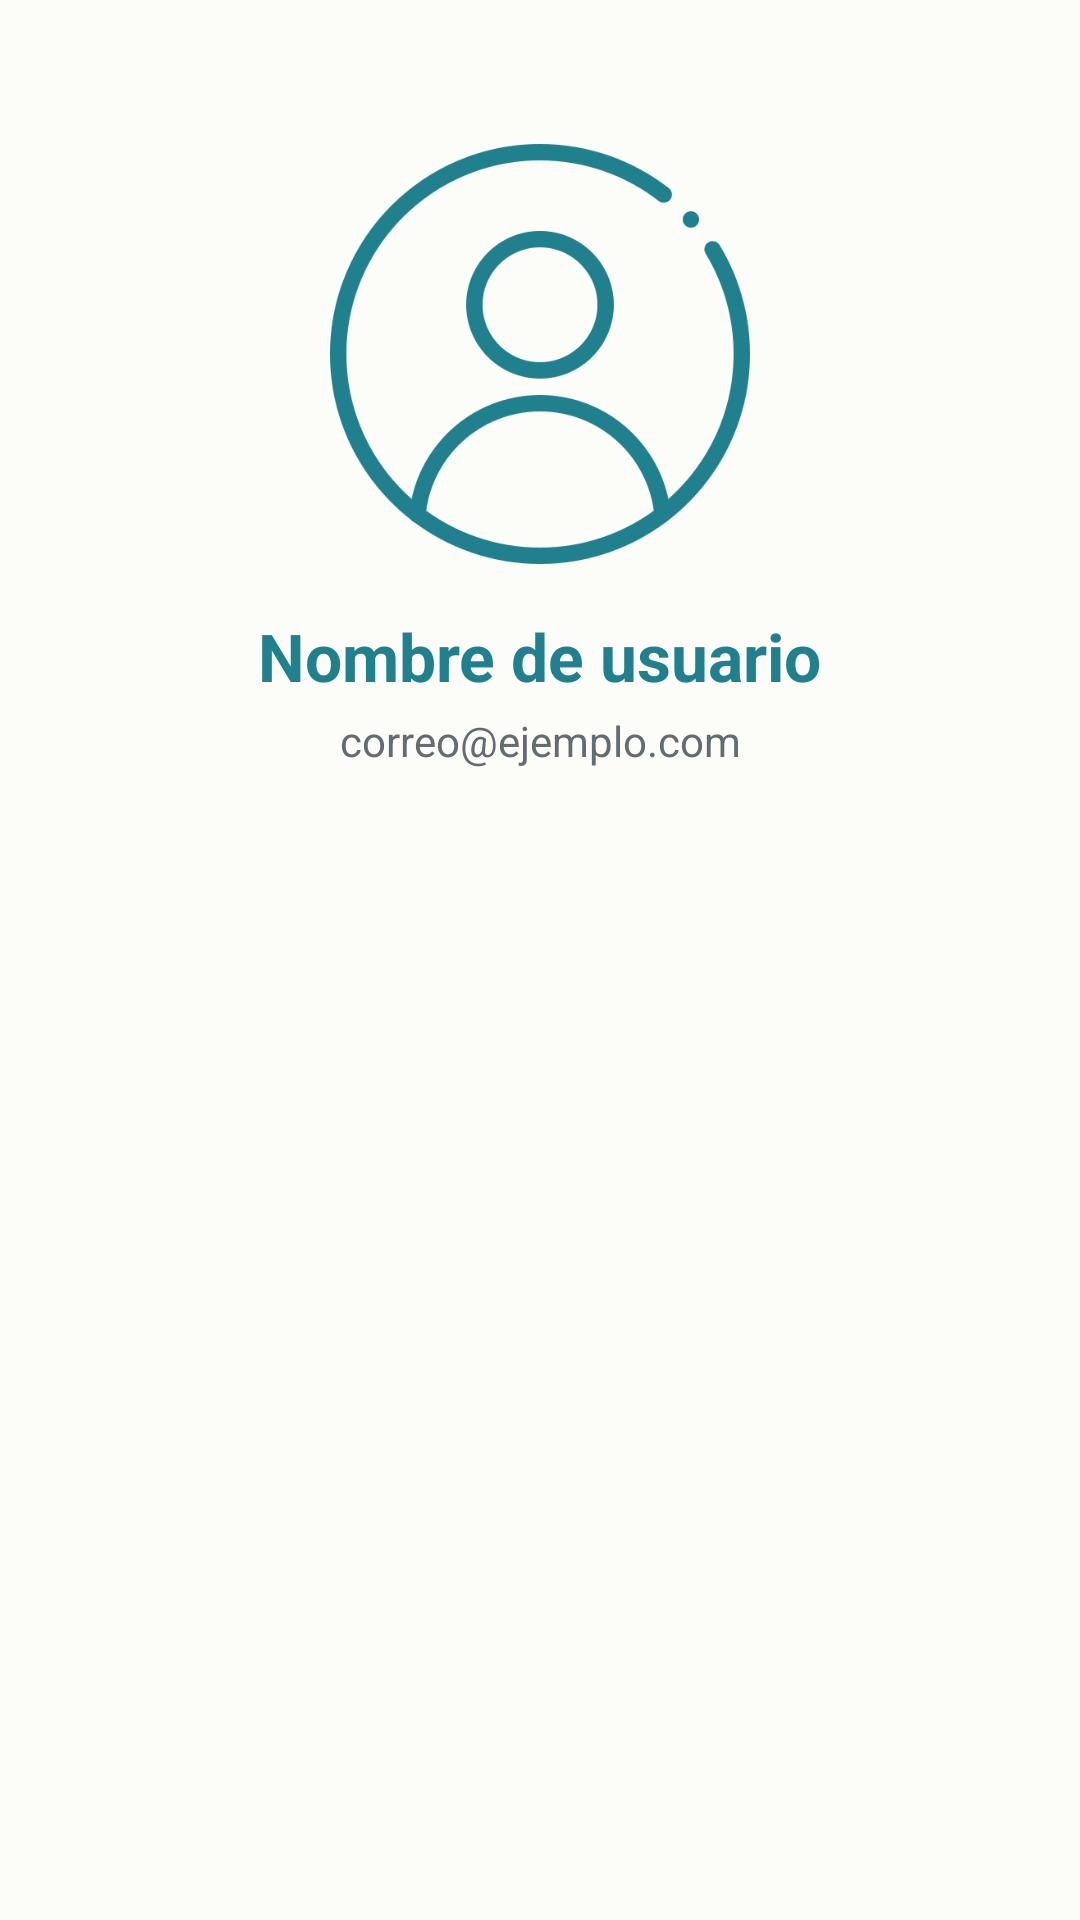

Produce the Android XML layout that renders to this screen, including the resource entries it uses.
<!-- AndroidManifest.xml: application theme Theme.MusicStoreHN -->
<!-- res/layout/activity_profile.xml -->
<?xml version="1.0" encoding="utf-8"?>
<ScrollView xmlns:android="http://schemas.android.com/apk/res/android"
    xmlns:app="http://schemas.android.com/apk/res-auto"
    android:padding="24dp"
    android:background="#FCFCF9"
    android:layout_width="match_parent"
    android:layout_height="match_parent">

    <androidx.constraintlayout.widget.ConstraintLayout
        android:layout_width="match_parent"
        android:layout_height="wrap_content">

        <ImageView
            android:id="@+id/iv_profile"
            android:layout_width="140dp"
            android:layout_height="140dp"
            android:src="@drawable/ic_profile"
            android:layout_marginTop="24dp"
            app:layout_constraintTop_toTopOf="parent"
            app:layout_constraintStart_toStartOf="parent"
            app:layout_constraintEnd_toEndOf="parent"
            android:scaleType="centerCrop"/>

        <TextView
            android:id="@+id/tv_name"
            android:layout_width="wrap_content"
            android:layout_height="wrap_content"
            android:text="Nombre de usuario"
            android:textColor="#21808D"
            android:textSize="22sp"
            android:textStyle="bold"
            app:layout_constraintTop_toBottomOf="@id/iv_profile"
            android:layout_marginTop="16dp"
            app:layout_constraintStart_toStartOf="parent"
            app:layout_constraintEnd_toEndOf="parent"/>

        <TextView
            android:id="@+id/tv_email"
            android:layout_width="wrap_content"
            android:layout_height="wrap_content"
            android:text="correo@ejemplo.com"
            android:textColor="#626C71"
            android:textSize="14sp"
            app:layout_constraintTop_toBottomOf="@id/tv_name"
            android:layout_marginTop="4dp"
            app:layout_constraintStart_toStartOf="parent"
            app:layout_constraintEnd_toEndOf="parent"/>

    </androidx.constraintlayout.widget.ConstraintLayout>

</ScrollView>
<!-- resources referenced by this layout -->
<resources>
  <!-- drawable ic_profile: png bitmap (drawable, 32770 bytes) -->
  <style name="Theme.MusicStoreHN" parent="Theme.MaterialComponents.DayNight.NoActionBar">
          <item name="colorPrimary">@color/primary</item>
          <item name="colorPrimaryVariant">@color/primaryDark</item>
          <item name="colorOnPrimary">@color/white</item>
  
          <item name="colorSecondary">@color/accent</item>
  
          <item name="android:statusBarColor">@color/primaryDark</item>
          <item name="android:navigationBarColor">@color/primary</item>
  
          <item name="android:windowBackground">@color/background</item>
      </style>
  <color name="primary">#21808D</color>
  <color name="primaryDark">#1A6A75</color>
  <color name="white">#FFFFFF</color>
  <color name="accent">#FF9800</color>
  <color name="background">#FCFCF9</color>
</resources>
